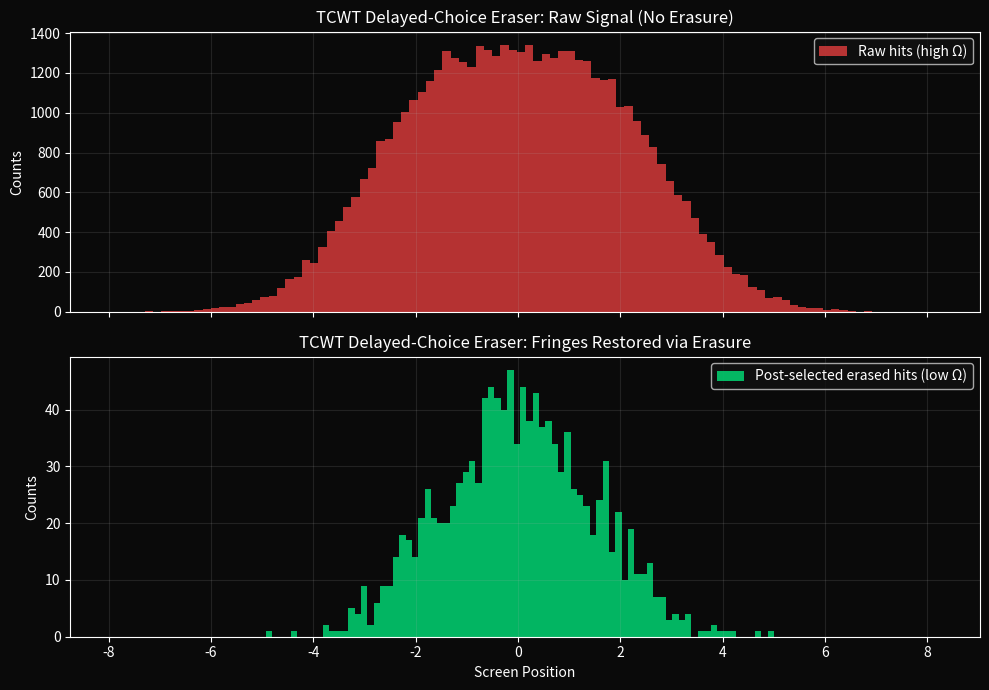

This chart was generated by the following Python code:
import numpy as np
import matplotlib
matplotlib.use('Agg')
import matplotlib.pyplot as plt
import os

np.random.seed(42)

N = 50000
x = np.random.normal(0, 1.5, N)  # signal position
which_path = np.random.choice([-1, 1], N)  # -1 = slit1, +1 = slit2

# Raw hits (high Ω, no erasure)
raw_x = x + 0.5 * which_path * 3.0  # shift by which-path

# "Eraser" correlation: post-select on "eraser" outcome that reduces Ω
eraser_outcome = np.random.normal(which_path, 0.3)  # fuzzy which-path info
mask_erase = np.abs(eraser_outcome) < 0.4  # "erase" when low distinguishability

erased_x = x[mask_erase]

fig, (ax1, ax2) = plt.subplots(2, 1, figsize=(10, 7), sharex=True)
fig.patch.set_facecolor('#0a0a0a')

ax1.hist(raw_x, bins=100, color='#FF4444', alpha=0.7, label='Raw hits (high Ω)')
ax1.set_title('TCWT Delayed-Choice Eraser: Raw Signal (No Erasure)', color='white')
ax1.set_ylabel('Counts', color='white')
ax1.legend(facecolor='#111111', labelcolor='white')
ax1.tick_params(colors='white')
ax1.grid(alpha=0.15)

ax2.hist(erased_x, bins=80, color='#00FF88', alpha=0.7, label='Post-selected erased hits (low Ω)')
ax2.set_title('TCWT Delayed-Choice Eraser: Fringes Restored via Erasure', color='white')
ax2.set_xlabel('Screen Position', color='white')
ax2.set_ylabel('Counts', color='white')
ax2.legend(facecolor='#111111', labelcolor='white')
ax2.tick_params(colors='white')
ax2.grid(alpha=0.15)

for ax in [ax1, ax2]:
    ax.set_facecolor('#0a0a0a')
    for s in ax.spines.values():
        s.set_color('white')

plt.tight_layout()
png_path = os.path.join(os.getcwd(), "$PNG_NAME")
plt.savefig(png_path, dpi=180, bbox_inches='tight', facecolor=fig.get_facecolor())
plt.close(fig)

print(f"Saved to: {png_path}")
